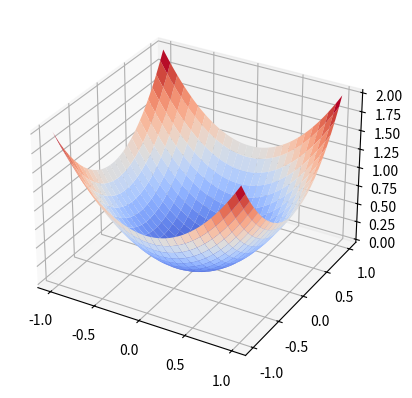

Source code (Python):
import matplotlib.pyplot as plt
import numpy as np
from mpl_toolkits.mplot3d import Axes3D




def paint_3d1():
    fig = plt.figure(5) #创建窗口
    ax = fig.add_subplot(1,1,1, projection='3d')
    x,y = np.mgrid[-2:2:20j,-2:2:20j]
    z=x*np.exp(-x**2-y**2)   #获取z轴数据

    ax.plot_surface(x,y,z,rstride=2,cstride=1,cmap=plt.cm.coolwarm,alpha=0.8)  #绘制三维图表面
    ax.set_xlabel('x-name')     #x轴名称
    ax.set_ylabel('y-name')     #y轴名称
    ax.set_zlabel('z-name')

    plt.show()


def paint_zzt():
    price = [39.5, 39.9, 45.4, 38.9, 33.34]
    plt.rcParams['font.sans-serif'] = ['Microsoft YaHei']
    plt.rcParams['axes.unicode_minus'] = False
    plt.barh(range(5),price,align='center',color='black',alpha=0.5)
    plt.xlabel('price')
    plt.yticks(range(5),['Amazon','Dangdang','BooksChina','Jingdong','Tianmao'])
    plt.xlim([32,47])
    plt.title('Book Price Comparsion')
    for x,y in enumerate(price):
        plt.text(y+0.1,x,'%s' %y,va='center')
    plt.show()


def paint_3d2():
    fig = plt.figure()
    ax = fig.add_subplot(111,projection='3d')
    u = np.linspace(-1,1, 100)
    x,y = np.meshgrid(u,u)
    z = x * x + y*y
    ax.plot_surface(x,y,z ,rstride=4,cstride=4,cmap=plt.cm.coolwarm)
    plt.show()


def paint_count():
    fig = plt.figure()
    ax = fig.add_subplot(111)
    u = np.linspace(-1,1, 100)
    x, y = np.meshgrid(u, u)
    z = x **2 + y**2
    ax.contourf(x,y,z)
    plt.show()


paint_3d2()
